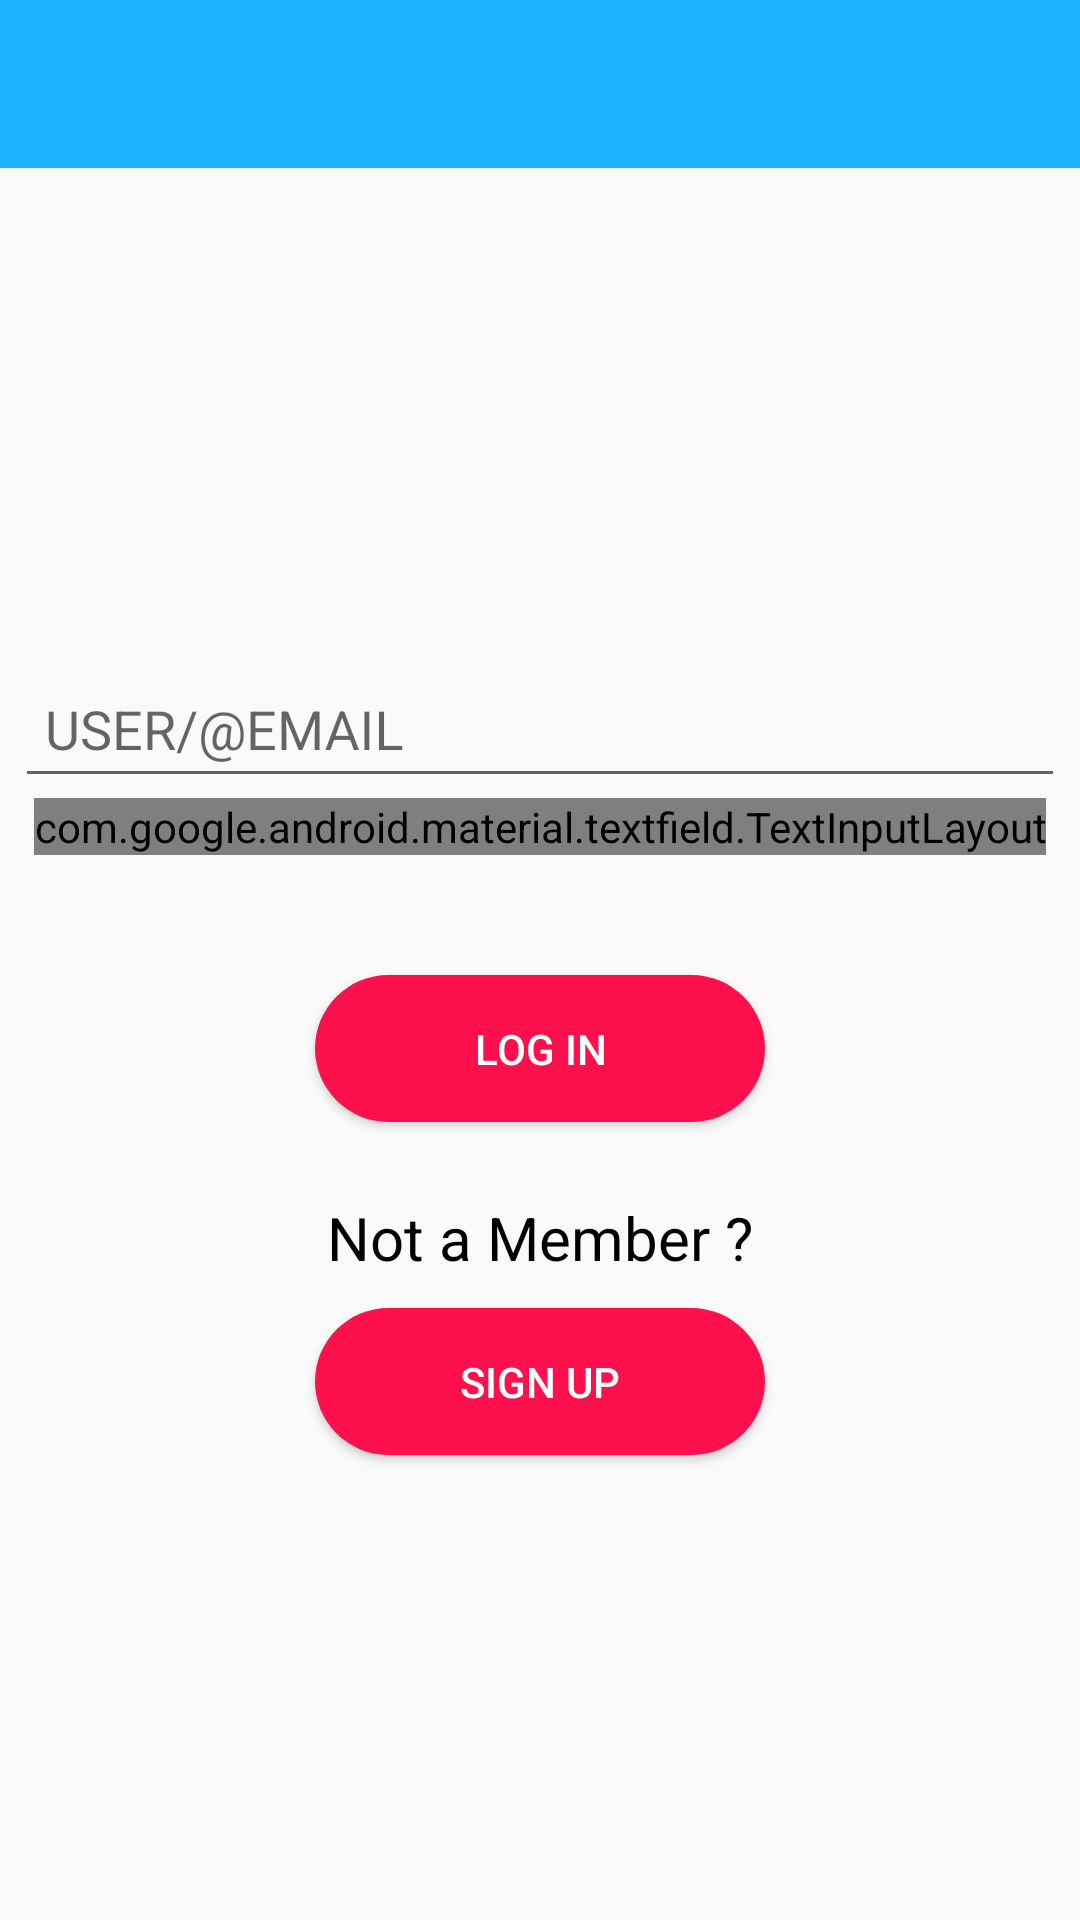

Android layout source for this screen:
<!-- AndroidManifest.xml: application theme AppTheme -->
<!-- res/layout/activity_login.xml -->
<?xml version="1.0" encoding="utf-8"?>
<LinearLayout xmlns:android="http://schemas.android.com/apk/res/android"
    xmlns:tools="http://schemas.android.com/tools"
    android:layout_width="match_parent"
    android:layout_height="match_parent"
    xmlns:app="http://schemas.android.com/apk/res-auto"
    android:orientation="vertical"
    tools:context="com.example.bikash.bitmfirstproject.activities.LoginActivity">

    

    <include layout="@layout/action_toolbar"
        android:id="@+id/loginToolbar"/>

    <LinearLayout
        android:layout_width="match_parent"
        android:layout_height="match_parent"
        android:gravity="center"
        android:orientation="vertical">

        <android.support.design.widget.TextInputLayout
            android:layout_width="wrap_content"
            android:layout_height="wrap_content">

            <EditText
                android:id="@+id/logUserET"
                android:layout_width="350dp"
                android:layout_height="wrap_content"
                android:padding="10dp"
                android:hint="USER/@EMAIL" />
        </android.support.design.widget.TextInputLayout>

        <android.support.design.widget.TextInputLayout
            android:layout_width="wrap_content"
            android:id="@+id/passward"
            app:passwordToggleEnabled="true"
            android:layout_height="wrap_content"
            app:passwordToggleDrawable="@drawable/password_layout"
            app:passwordToggleTint="@color/colorAccent">

            <EditText
                android:id="@+id/logPassET"
                android:layout_width="350dp"
                android:layout_height="wrap_content"
                android:drawableLeft="@drawable/ic_lock_outline_black_24dp"
                android:drawablePadding="10dp"
                android:hint="PASSWORD"
                android:inputType="textPassword" />
        </android.support.design.widget.TextInputLayout>

        <Button
            android:id="@+id/LogBtn"
            android:layout_width="150dp"
            android:layout_height="wrap_content"
            android:layout_marginTop="40dp"
            android:background="@drawable/buttonstyle"
            android:text="Log in"
            android:textColor="#fff" />

        <TextView
            android:layout_width="wrap_content"
            android:layout_height="wrap_content"
            android:layout_marginTop="25dp"
            android:text="Not a Member ?"
            android:textColor="@color/black"
            android:textSize="20sp" />

        <Button
            android:id="@+id/signbtn"
            android:layout_width="150dp"
            android:layout_height="wrap_content"
            android:layout_marginTop="10dp"
            android:background="@drawable/buttonstyle"
            android:text="Sign Up"
            android:textColor="#fff" />

    </LinearLayout>
</LinearLayout>
<!-- res/layout/action_toolbar.xml (included above) -->
<?xml version="1.0" encoding="utf-8"?>
<android.support.v7.widget.Toolbar xmlns:app="http://schemas.android.com/apk/res-auto"
    xmlns:android="http://schemas.android.com/apk/res/android"
    xmlns:tools="http://schemas.android.com/tools"
    android:layout_width="match_parent"
    android:layout_height="?attr/actionBarSize"
    android:background="@color/colorPrimary"
    app:theme="@style/ThemeOverlay.AppCompat.Dark.ActionBar"
    tools:showIn="@layout/activity_main"></android.support.v7.widget.Toolbar>
<!-- res/layout/activity_main.xml (included above) -->
<?xml version="1.0" encoding="utf-8"?>
<LinearLayout xmlns:android="http://schemas.android.com/apk/res/android"
    xmlns:tools="http://schemas.android.com/tools"
    android:layout_width="match_parent"
    android:layout_height="match_parent"
    xmlns:app="http://schemas.android.com/apk/res-auto"
    android:orientation="vertical"
    tools:context="com.example.bikash.bitmfirstproject.activities.MainActivity">

    <include layout="@layout/action_toolbar"
        android:id="@+id/mainActivity"/>

    <LinearLayout
        android:layout_width="match_parent"
        android:layout_height="match_parent"
        android:gravity="center"
        android:orientation="vertical">
        

        <ImageView
            android:layout_width="match_parent"
            android:layout_height="250dp"
            android:layout_gravity="center"
            android:layout_marginTop="20dp"
            android:src="@mipmap/medicalhome" />

        

        <Button
            android:layout_width="150dp"
            android:layout_height="wrap_content"
            android:layout_gravity="center"
            android:layout_marginTop="40dp"
            android:background="@drawable/buttonstyle"
            android:onClick="Login"
            android:text="Log in"
            android:textAllCaps="false"
            android:textColor="#fff" />


        <LinearLayout
            android:layout_width="wrap_content"
            android:layout_height="wrap_content"
            android:layout_marginTop="40dp"
            android:orientation="horizontal">

            <TextView
                android:layout_width="wrap_content"
                android:layout_height="wrap_content"
                android:layout_gravity="center"
                android:layout_marginLeft="40dp"
                android:layout_marginRight="10dp"
                android:text="Create an account?"
                android:textColor="@color/black"
                android:textSize="20sp"
                android:textStyle="italic" />

            <Button
                android:layout_width="wrap_content"
                android:layout_height="wrap_content"
                android:layout_gravity="center"
                android:layout_marginRight="40dp"
                android:background="@drawable/buttonstyle"
                android:onClick="SignUp"
                android:text="Sign Up"
                android:textAllCaps="false"
                android:textColor="#fff" />

        </LinearLayout>

    </LinearLayout>


</LinearLayout>
<!-- resources referenced by this layout -->
<resources>
  <color name="black">#000000</color>
  <color name="colorAccent">#FF4081</color>
  <color name="colorPrimary">#1BB3FE</color>
  <color name="colorPrimaryDark">#0ea5ef</color>
  <!-- drawable buttonstyle (drawable) -->
  <?xml version="1.0" encoding="utf-8"?>
  <shape xmlns:android="http://schemas.android.com/apk/res/android">
      <solid android:color="@color/pink"/>
  
      <corners android:radius="25dp"/>
      <padding android:top="15dp" android:bottom="15dp" android:left="15dp" android:right="15dp"/>
  </shape>
  <!-- drawable ic_lock_outline_black_24dp (drawable) -->
  <vector xmlns:android="http://schemas.android.com/apk/res/android"
          android:width="24dp"
          android:height="24dp"
          android:viewportWidth="24.0"
          android:viewportHeight="24.0">
      <path
          android:fillColor="#afafaf"
          android:pathData="M12,17c1.1,0 2,-0.9 2,-2s-0.9,-2 -2,-2 -2,0.9 -2,2 0.9,2 2,2zM18,8h-1L17,6c0,-2.76 -2.24,-5 -5,-5S7,3.24 7,6v2L6,8c-1.1,0 -2,0.9 -2,2v10c0,1.1 0.9,2 2,2h12c1.1,0 2,-0.9 2,-2L20,10c0,-1.1 -0.9,-2 -2,-2zM8.9,6c0,-1.71 1.39,-3.1 3.1,-3.1s3.1,1.39 3.1,3.1v2L8.9,8L8.9,6zM18,20L6,20L6,10h12v10z"/>
  </vector>
  <!-- drawable password_layout (drawable) -->
  <?xml version="1.0" encoding="utf-8"?>
  <selector xmlns:android="http://schemas.android.com/apk/res/android">
  <item android:drawable="@drawable/ic_visibility_black_24dp" android:state_checked="true"/>
     <item android:drawable="@drawable/ic_visibility_off_black_24dp"/>
  </selector>
  <!-- mipmap medicalhome: png bitmap (mipmap-hdpi, 39188 bytes) -->
  <style name="AppTheme" parent="Theme.AppCompat.Light.NoActionBar">
          
          <item name="colorPrimary">@color/colorPrimary</item>
          <item name="colorPrimaryDark">@color/colorPrimaryDark</item>
          <item name="colorAccent">@color/colorAccent</item>
      </style>
  <color name="pink">#Fe104d</color>
</resources>
